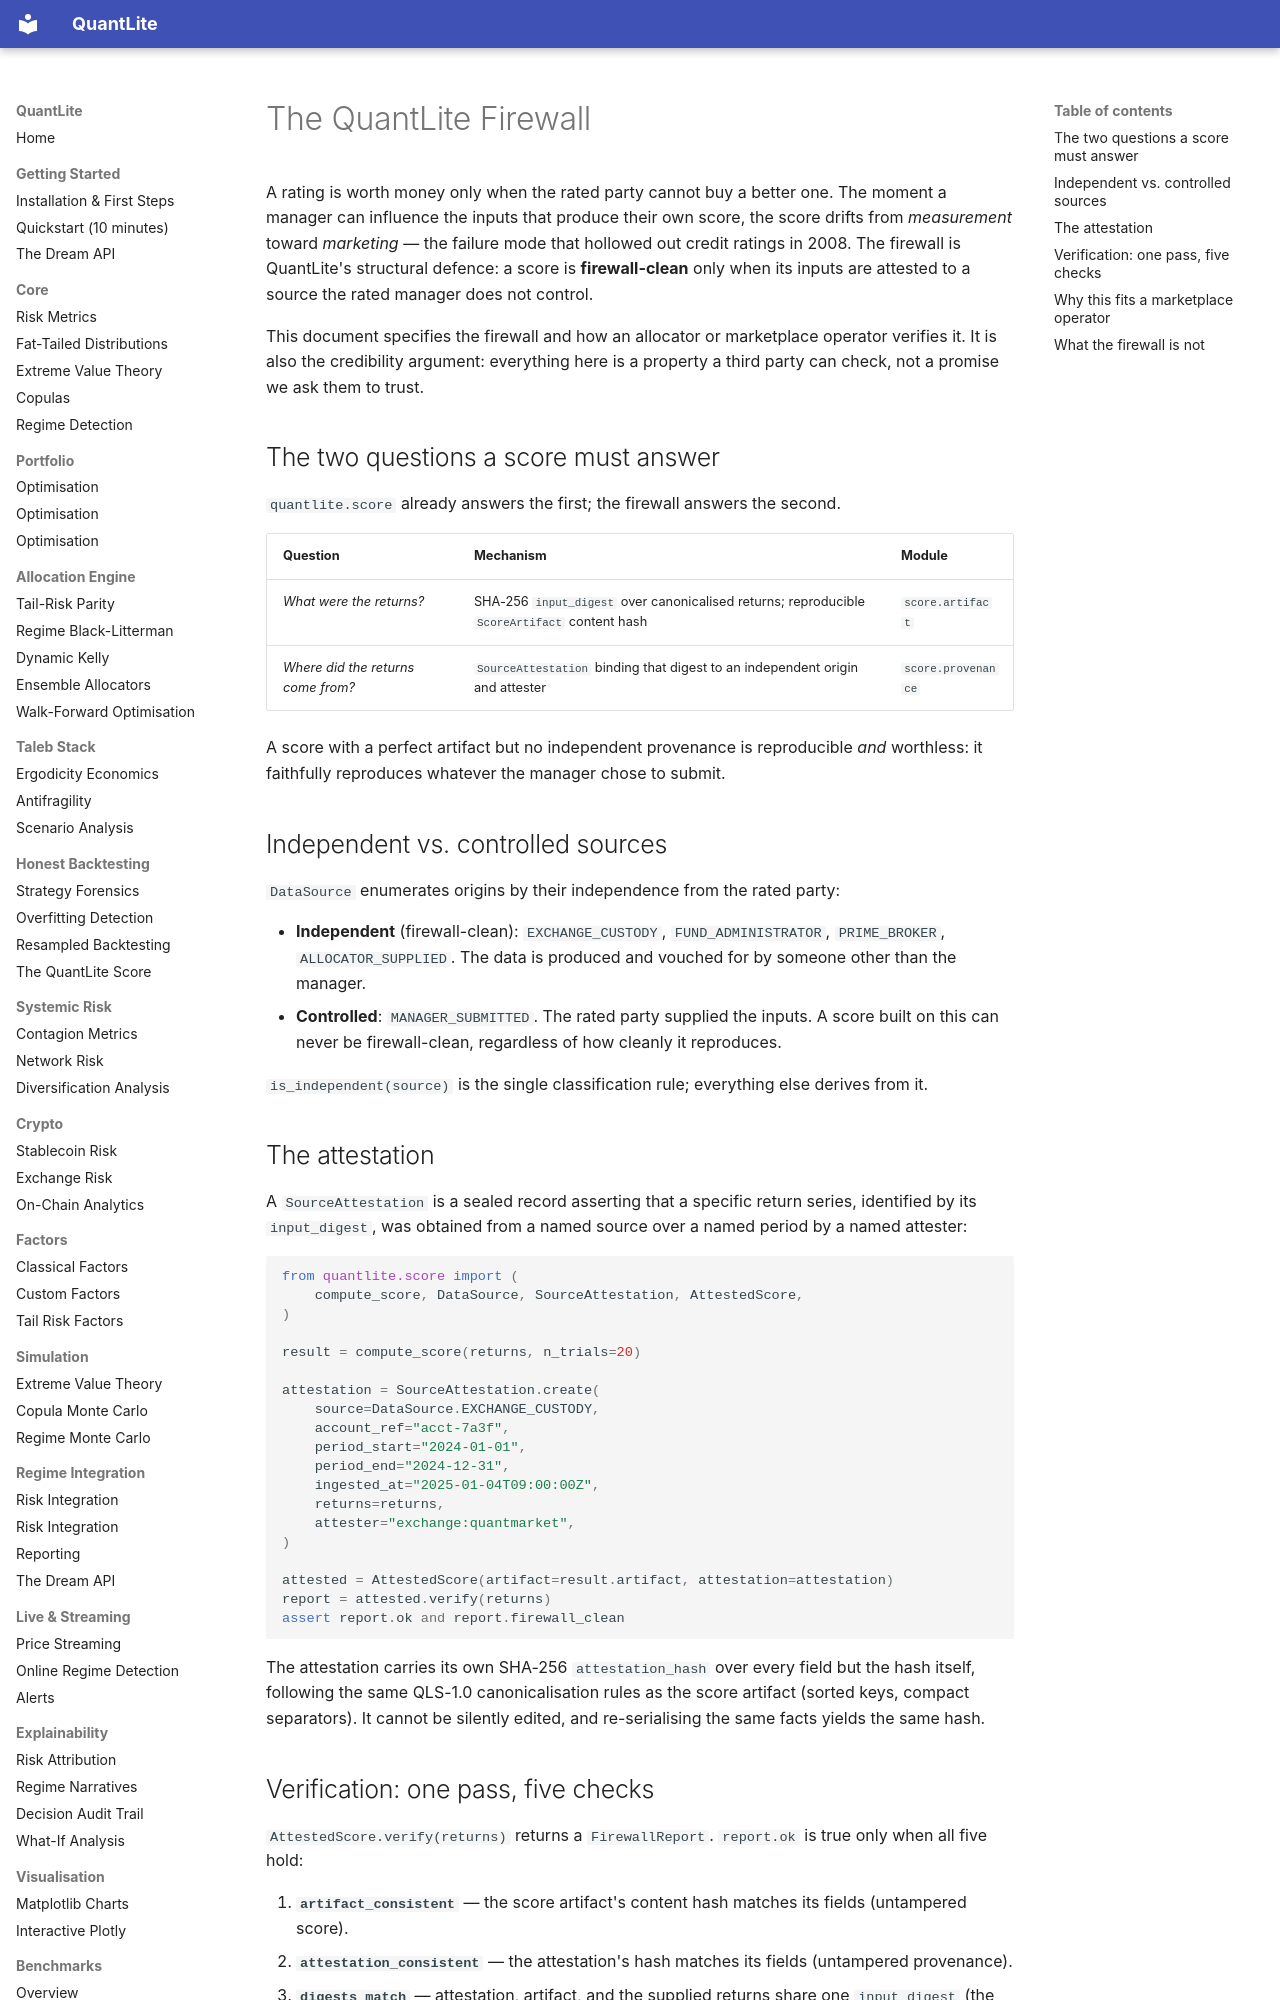

repository: prasants/QuantLite · page: firewall/index.html · generator: mkdocs

# The QuantLite Firewall

A rating is worth money only when the rated party cannot buy a better one.
The moment a manager can influence the inputs that produce their own score,
the score drifts from *measurement* toward *marketing* — the failure mode
that hollowed out credit ratings in 2008. The firewall is QuantLite's
structural defence: a score is **firewall-clean** only when its inputs are
attested to a source the rated manager does not control.

This document specifies the firewall and how an allocator or marketplace
operator verifies it. It is also the credibility argument: everything here
is a property a third party can check, not a promise we ask them to trust.

## The two questions a score must answer

`quantlite.score` already answers the first; the firewall answers the second.

| Question | Mechanism | Module |
| --- | --- | --- |
| *What were the returns?* | SHA-256 `input_digest` over canonicalised returns; reproducible `ScoreArtifact` content hash | `score.artifact` |
| *Where did the returns come from?* | `SourceAttestation` binding that digest to an independent origin and attester | `score.provenance` |

A score with a perfect artifact but no independent provenance is
reproducible *and* worthless: it faithfully reproduces whatever the manager
chose to submit.

## Independent vs. controlled sources

`DataSource` enumerates origins by their independence from the rated party:

- **Independent** (firewall-clean): `EXCHANGE_CUSTODY`, `FUND_ADMINISTRATOR`,
  `PRIME_BROKER`, `ALLOCATOR_SUPPLIED`. The data is produced and vouched for
  by someone other than the manager.
- **Controlled**: `MANAGER_SUBMITTED`. The rated party supplied the inputs.
  A score built on this can never be firewall-clean, regardless of how
  cleanly it reproduces.

`is_independent(source)` is the single classification rule; everything else
derives from it.

## The attestation

A `SourceAttestation` is a sealed record asserting that a specific return
series, identified by its `input_digest`, was obtained from a named source
over a named period by a named attester:

```python
from quantlite.score import (
    compute_score, DataSource, SourceAttestation, AttestedScore,
)

result = compute_score(returns, n_trials=20)

attestation = SourceAttestation.create(
    source=DataSource.EXCHANGE_CUSTODY,
    account_ref="acct-7a3f",
    period_start="2024-01-01",
    period_end="2024-12-31",
    ingested_at="2025-01-04T09:00:00Z",
    returns=returns,
    attester="exchange:quantmarket",
)

attested = AttestedScore(artifact=result.artifact, attestation=attestation)
report = attested.verify(returns)
assert report.ok and report.firewall_clean
```

The attestation carries its own SHA-256 `attestation_hash` over every field
but the hash itself, following the same QLS-1.0 canonicalisation rules as
the score artifact (sorted keys, compact separators). It cannot be silently
edited, and re-serialising the same facts yields the same hash.
